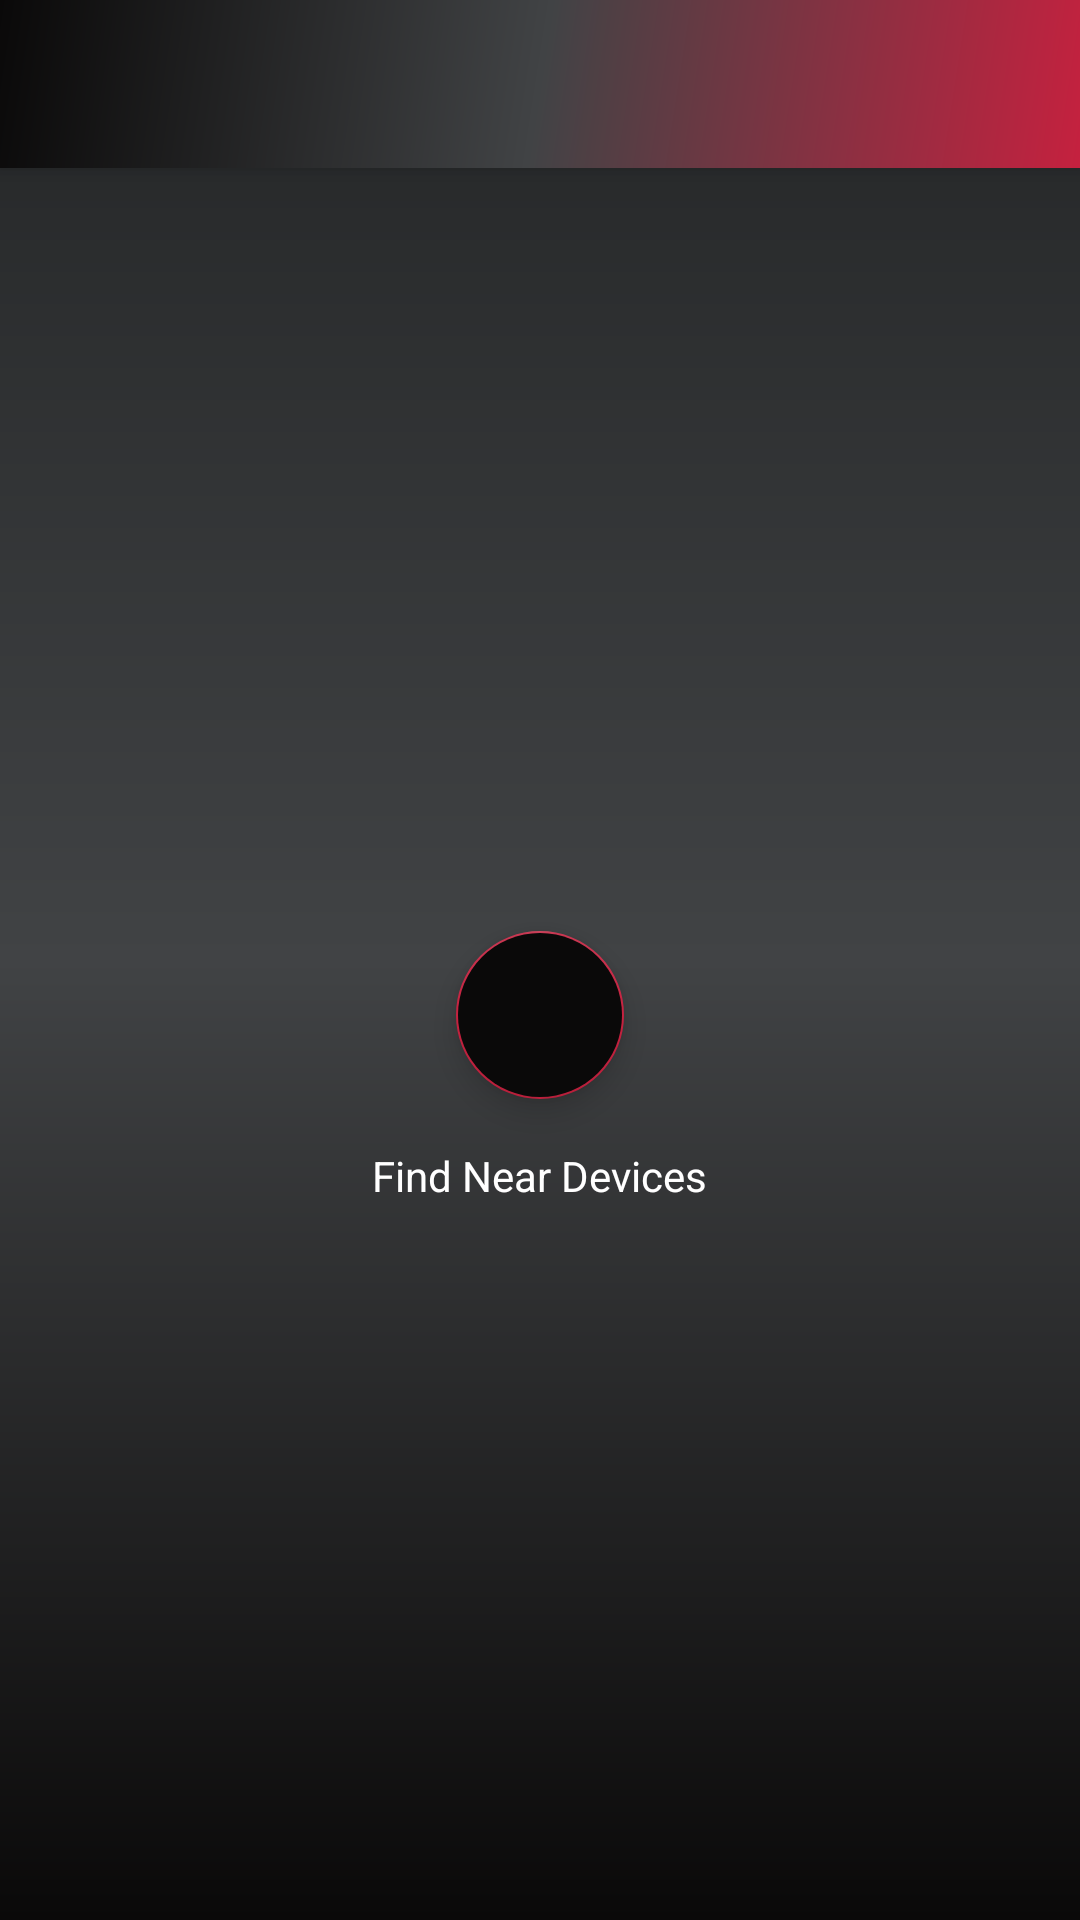

Reconstruct the res/layout file that produces this screen, plus the resources it refers to.
<!-- AndroidManifest.xml: activity theme AppTheme.NoActionBar -->
<!-- res/layout/activity_main.xml -->
<?xml version="1.0" encoding="utf-8"?>
<androidx.coordinatorlayout.widget.CoordinatorLayout
        xmlns:android="http://schemas.android.com/apk/res/android"
        xmlns:app="http://schemas.android.com/apk/res-auto"
        xmlns:tools="http://schemas.android.com/tools"
        android:layout_width="match_parent"
        android:layout_height="match_parent"
        tools:context=".MainActivity">

    <com.google.android.material.appbar.AppBarLayout
            android:layout_height="wrap_content"
            android:layout_width="match_parent"
            android:theme="@style/AppTheme.AppBarOverlay">

        <androidx.appcompat.widget.Toolbar
                android:id="@+id/toolbar"
                android:layout_width="match_parent"
                android:layout_height="?attr/actionBarSize"
                android:background="@drawable/gradient_actionbar"
                app:popupTheme="@style/AppTheme.PopupOverlay"/>

    </com.google.android.material.appbar.AppBarLayout>


    <LinearLayout
            android:layout_width="match_parent"
            android:layout_height="match_parent"
            android:layout_marginTop="?actionBarSize"
            android:orientation="vertical"
            android:gravity="center">
        <com.google.android.material.floatingactionbutton.FloatingActionButton
                android:id="@+id/fab"
                android:layout_width="wrap_content"
                android:layout_height="wrap_content"
                android:layout_margin="@dimen/fab_margin"
                android:backgroundTint="@color/colorPrimaryDark"
                app:srcCompat="@drawable/ic_action_bluetooth"/>
        <TextView
                android:layout_width="wrap_content"
                android:layout_height="wrap_content"
                android:text="@string/find_device"/>
    </LinearLayout>

</androidx.coordinatorlayout.widget.CoordinatorLayout>
<!-- resources referenced by this layout -->
<resources>
  <color name="colorPrimaryDark">#0A0909</color>
  <dimen name="fab_margin">16dp</dimen>
  <!-- drawable gradient_actionbar (drawable) -->
  <?xml version="1.0" encoding="UTF-8"?>
  <shape xmlns:android="http://schemas.android.com/apk/res/android" android:shape="rectangle" >
  
      <gradient
              android:angle="135"
              android:startColor="@color/colorAccent"
              android:centerColor="@color/colorPrimary"
              android:endColor="@color/colorPrimaryDark"
              android:type="linear" />
      <corners
              android:radius="0dp"/>
  </shape>
  <string name="find_device">Find Near Devices</string>
  <style name="AppTheme.AppBarOverlay" parent="ThemeOverlay.AppCompat.Dark.ActionBar" />
  <style name="AppTheme.PopupOverlay" parent="ThemeOverlay.AppCompat.Light" />
  <style name="AppTheme.NoActionBar">
          <item name="windowActionBar">false</item>
          <item name="windowNoTitle">true</item>
      </style>
  <color name="colorAccent">#C5213F</color>
  <color name="colorPrimary">#414345</color>
</resources>
